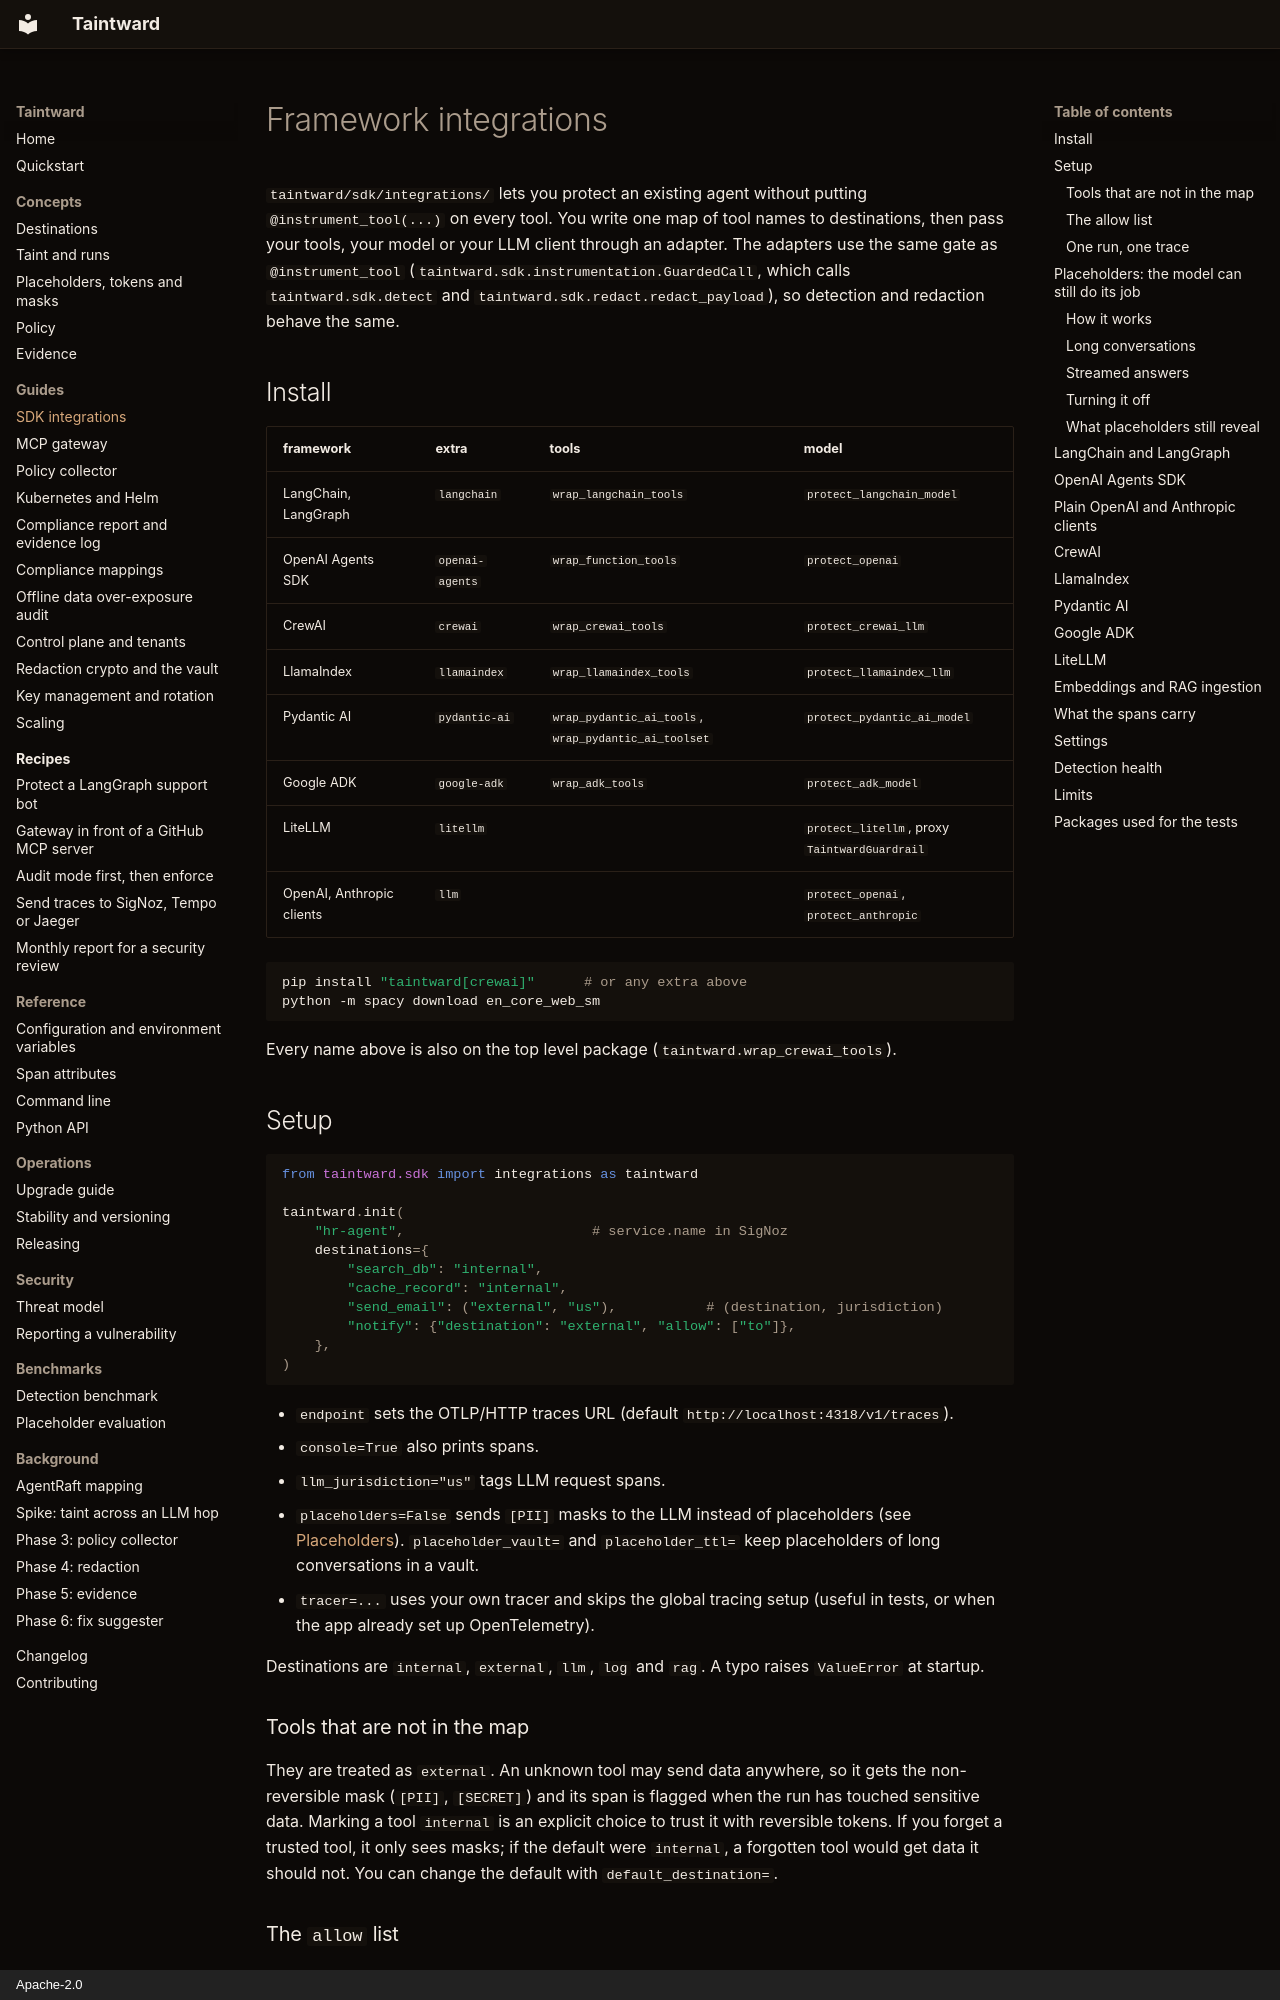

repository: DCchoudhury15/Taintward · page: integrations/index.html · generator: mkdocs · copyright: Apache-2.0

# Framework integrations

`taintward/sdk/integrations/` lets you protect an existing agent without putting
`@instrument_tool(...)` on every tool. You write one map of tool names to
destinations, then pass your tools, your model or your LLM client through an
adapter. The adapters use the same gate as `@instrument_tool`
(`taintward.sdk.instrumentation.GuardedCall`, which calls `taintward.sdk.detect` and
`taintward.sdk.redact.redact_payload`), so detection and redaction behave the same.

## Install

| framework | extra | tools | model |
|---|---|---|---|
| LangChain, LangGraph | `langchain` | `wrap_langchain_tools` | `protect_langchain_model` |
| OpenAI Agents SDK | `openai-agents` | `wrap_function_tools` | `protect_openai` |
| CrewAI | `crewai` | `wrap_crewai_tools` | `protect_crewai_llm` |
| LlamaIndex | `llamaindex` | `wrap_llamaindex_tools` | `protect_llamaindex_llm` |
| Pydantic AI | `pydantic-ai` | `wrap_pydantic_ai_tools`, `wrap_pydantic_ai_toolset` | `protect_pydantic_ai_model` |
| Google ADK | `google-adk` | `wrap_adk_tools` | `protect_adk_model` |
| LiteLLM | `litellm` | | `protect_litellm`, proxy `TaintwardGuardrail` |
| OpenAI, Anthropic clients | `llm` | | `protect_openai`, `protect_anthropic` |

```bash
pip install "taintward[crewai]"      # or any extra above
python -m spacy download en_core_web_sm
```

Every name above is also on the top level package (`taintward.wrap_crewai_tools`).

## Setup

```python
from taintward.sdk import integrations as taintward

taintward.init(
    "hr-agent",                       # service.name in SigNoz
    destinations={
        "search_db": "internal",
        "cache_record": "internal",
        "send_email": ("external", "us"),           # (destination, jurisdiction)
        "notify": {"destination": "external", "allow": ["to"]},
    },
)
```

- `endpoint` sets the OTLP/HTTP traces URL (default `http://localhost:4318/v1/traces`).
- `console=True` also prints spans.
- `llm_jurisdiction="us"` tags LLM request spans.
- `placeholders=False` sends `[PII]` masks to the LLM instead of placeholders
  (see [Placeholders](#placeholders-the-model-can-still-do-its-job)).
  `placeholder_vault=` and `placeholder_ttl=` keep placeholders of long
  conversations in a vault.
- `tracer=...` uses your own tracer and skips the global tracing setup (useful
  in tests, or when the app already set up OpenTelemetry).

Destinations are `internal`, `external`, `llm`, `log` and `rag`. A typo raises
`ValueError` at startup.

### Tools that are not in the map

They are treated as `external`. An unknown tool may send data anywhere, so it
gets the non-reversible mask (`[PII]`, `[SECRET]`) and its span is flagged when
the run has touched sensitive data. Marking a tool `internal` is an explicit
choice to trust it with reversible tokens. If you forget a trusted tool, it
only sees masks; if the default were `internal`, a forgotten tool would get
data it should not. You can change the default with `default_destination=`.

### The `allow` list

`allow` names tool arguments that pass through unredacted, for example the
recipient address of an email tool (an email address is PII, so it would be
masked otherwise). Use it only for arguments the tool really needs. The values
are still scanned, so the taint label and the violation flag stay correct.

### One run, one trace

```python
with taintward.run("hr-agent.run"):
    agent.invoke(...)
```

`run()` creates one root span for the run and starts with a clean taint slate.
It also keeps the run's taint visible across the threads and asyncio tasks
that frameworks use to run tools, so a later tool or LLM call in the same run
is still flagged after an earlier tool read sensitive data. Without `run()`,
redaction still works (it is based on what is detected in each input), but the
chain taint can be lost between tools.
